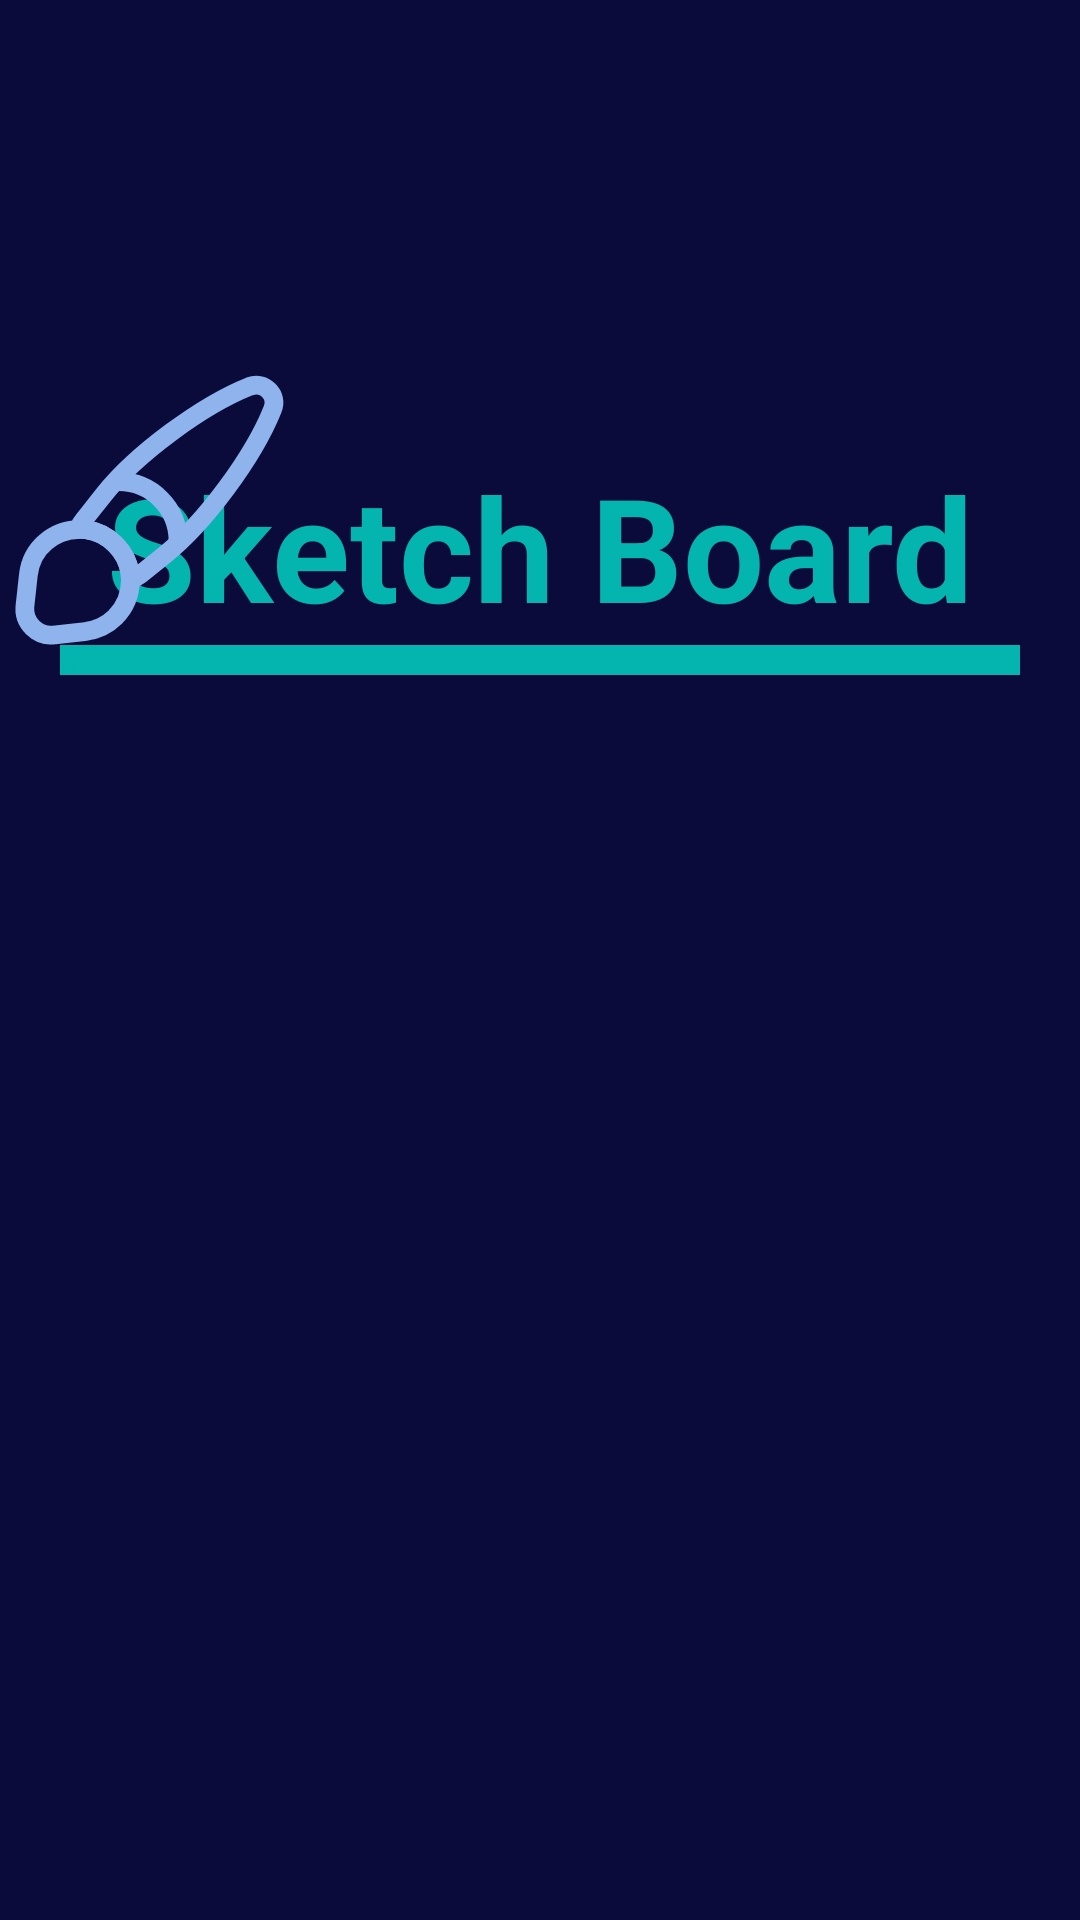

Layout XML and referenced resources for this Android screen:
<!-- AndroidManifest.xml: application theme Theme.SketchPad -->
<!-- res/layout/splash_screen_layout.xml -->
<?xml version="1.0" encoding="utf-8"?>
<RelativeLayout xmlns:android="http://schemas.android.com/apk/res/android"
    android:orientation="vertical"
    android:layout_width="match_parent"
    android:layout_height="match_parent"
    android:background="#0B0B3B">

    <TextView
        android:layout_width="match_parent"
        android:layout_height="wrap_content"
        android:layout_alignParentTop="true"
        android:layout_marginTop="150dp"
        android:gravity="center"
        android:text="@string/app_name"
        android:id="@+id/label_textview"
        android:textStyle="bold"
        android:textColor="#04B4AE"
        android:textSize="48sp" />

    <TextView
        android:layout_width="match_parent"
        android:layout_centerHorizontal="true"
        android:layout_height="10dp"
        android:background="#04B4AE"
        android:layout_marginTop="215dp"
        android:layout_marginLeft="20dp"
        android:layout_marginRight="20dp"
        android:text="1"
        android:id="@+id/line_textview"
        android:textColor="#04B4AE"
        android:layout_alignParentTop="true" />

    <ImageView
        android:layout_width="100dp"
        android:layout_height="100dp"
        android:background="@drawable/brush_img"
        android:id="@+id/brush_imageview"
        android:layout_alignParentTop="true"
        android:layout_marginTop="120dp"
        android:layout_marginLeft="0dp" />

</RelativeLayout>
<!-- resources referenced by this layout -->
<resources>
  <!-- drawable brush_img (drawable) -->
  <?xml version="1.0" encoding="utf-8"?>
  <vector xmlns:android="http://schemas.android.com/apk/res/android"
      android:width="800dp"
      android:height="800dp"
      android:viewportWidth="24"
      android:viewportHeight="24">
      <path
          android:fillColor="#00000000"
          android:pathData="M21.81,3.94C20.27,7.78 16.41,13 13.18,15.59L11.21,17.17C10.96,17.35 10.71,17.51 10.43,17.62C10.43,17.44 10.42,17.24 10.39,17.05C10.28,16.21 9.9,15.43 9.23,14.76C8.55,14.08 7.72,13.68 6.87,13.57C6.67,13.56 6.47,13.54 6.27,13.56C6.38,13.25 6.55,12.96 6.76,12.72L8.32,10.75C10.9,7.52 16.14,3.64 19.97,2.11C20.56,1.89 21.13,2.05 21.49,2.42C21.87,2.79 22.05,3.36 21.81,3.94Z"
          android:strokeWidth="1.5"
          android:strokeColor="#8FB3ED"
          android:strokeLineCap="round"
          android:strokeLineJoin="round" />
      <path
          android:fillColor="#00000000"
          android:pathData="M10.43,17.62C10.43,18.72 10.01,19.77 9.22,20.57C8.61,21.18 7.78,21.6 6.79,21.73L4.33,22C2.99,22.15 1.84,21.01 2,19.65L2.27,17.19C2.51,15 4.34,13.6 6.28,13.56C6.48,13.55 6.69,13.56 6.88,13.57C7.73,13.68 8.56,14.07 9.24,14.76C9.91,15.43 10.29,16.21 10.4,17.05C10.41,17.24 10.43,17.43 10.43,17.62Z"
          android:strokeWidth="1.5"
          android:strokeColor="#8FB3ED"
          android:strokeLineCap="round"
          android:strokeLineJoin="round" />
      <path
          android:fillColor="#00000000"
          android:pathData="M14.24,14.47C14.24,11.86 12.12,9.74 9.51,9.74"
          android:strokeWidth="1.5"
          android:strokeColor="#8FB3ED"
          android:strokeLineCap="round"
          android:strokeLineJoin="round" />
  </vector>
  <string name="app_name">Sketch Board</string>
  <style name="Theme.SketchPad" parent="Base.Theme.SketchPad" />
  <style name="Base.Theme.SketchPad" parent="Theme.Material3.DayNight.NoActionBar">
          
          
      </style>
</resources>
